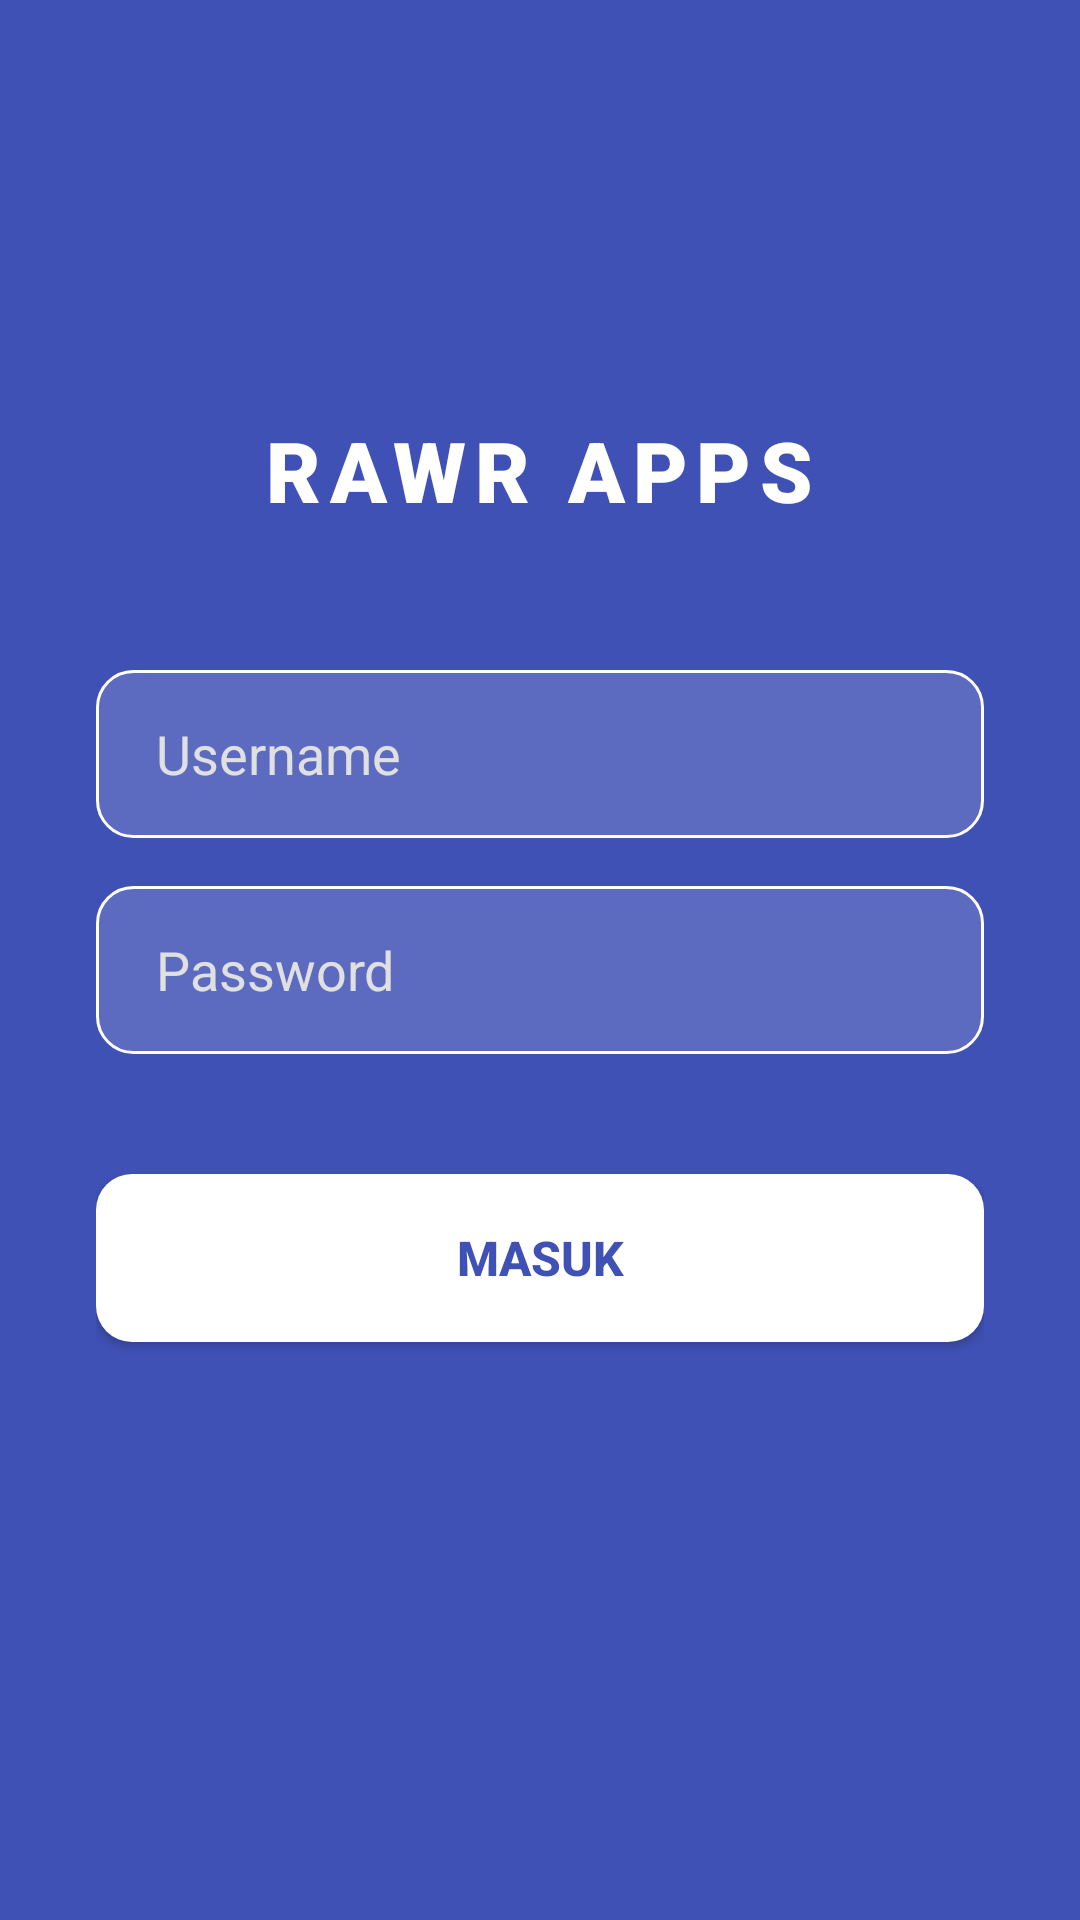

Android layout source for this screen:
<!-- AndroidManifest.xml: application theme Theme.NauraApps -->
<!-- res/layout/activity_auth.xml -->
<?xml version="1.0" encoding="utf-8"?>
<androidx.constraintlayout.widget.ConstraintLayout
    xmlns:android="http://schemas.android.com/apk/res/android"
    xmlns:app="http://schemas.android.com/apk/res-auto"
    xmlns:tools="http://schemas.android.com/tools"
    android:id="@+id/main"
    android:layout_width="match_parent"
    android:layout_height="match_parent"
    android:background="#3F51B5"
    android:padding="32dp"
    tools:context=".AuthActivity">

    <LinearLayout
        android:id="@+id/layoutLogo"
        android:layout_width="wrap_content"
        android:layout_height="wrap_content"
        android:gravity="center"
        android:orientation="vertical"
        app:layout_constraintBottom_toTopOf="@+id/etUsername"
        app:layout_constraintEnd_toEndOf="parent"
        app:layout_constraintStart_toStartOf="parent"
        app:layout_constraintTop_toTopOf="parent"
        app:layout_constraintVertical_chainStyle="packed">

        <ImageView
            android:layout_width="90dp"
            android:layout_height="90dp"
            android:alpha="0.9"
            android:src="@drawable/ic_launcher_foreground" />

        <TextView
            android:layout_width="wrap_content"
            android:layout_height="wrap_content"
            android:layout_marginTop="16dp"
            android:fontFamily="sans-serif-black"
            android:letterSpacing="0.1"
            android:text="RAWR APPS"
            android:textColor="#FFFFFF"
            android:textSize="28sp" />
    </LinearLayout>

    <EditText
        android:id="@+id/etUsername"
        android:layout_width="0dp"
        android:layout_height="56dp"
        android:layout_marginTop="48dp"
        android:background="@drawable/bg_input"
        android:hint="Username"
        android:inputType="textPersonName"
        android:paddingHorizontal="20dp"
        android:textColor="#FFFFFF"
        android:textColorHint="#E0E0E0"
        app:layout_constraintBottom_toTopOf="@+id/etPassword"
        app:layout_constraintEnd_toEndOf="parent"
        app:layout_constraintStart_toStartOf="parent"
        app:layout_constraintTop_toBottomOf="@+id/layoutLogo" />

    <EditText
        android:id="@+id/etPassword"
        android:layout_width="0dp"
        android:layout_height="56dp"
        android:layout_marginTop="16dp"
        android:background="@drawable/bg_input"
        android:hint="Password"
        android:inputType="textPassword"
        android:paddingHorizontal="20dp"
        android:textColor="#FFFFFF"
        android:textColorHint="#E0E0E0"
        app:layout_constraintBottom_toTopOf="@+id/btnLogin"
        app:layout_constraintEnd_toEndOf="parent"
        app:layout_constraintStart_toStartOf="parent"
        app:layout_constraintTop_toBottomOf="@+id/etUsername" />

    <androidx.appcompat.widget.AppCompatButton
        android:id="@+id/btnLogin"
        android:layout_width="0dp"
        android:layout_height="56dp"
        android:layout_marginTop="40dp"
        android:background="@drawable/bg_button"
        android:text="MASUK"
        android:textColor="#3F51B5"
        android:textSize="16sp"
        android:textStyle="bold"
        android:elevation="4dp"
        app:layout_constraintEnd_toEndOf="parent"
        app:layout_constraintStart_toStartOf="parent"
        app:layout_constraintTop_toBottomOf="@+id/etPassword" />

</androidx.constraintlayout.widget.ConstraintLayout>
<!-- resources referenced by this layout -->
<resources>
  <!-- drawable bg_button (drawable) -->
  <?xml version="1.0" encoding="utf-8"?>
  <ripple xmlns:android="http://schemas.android.com/apk/res/android"
      android:color="#4DFFFFFF"> <item>
      <shape android:shape="rectangle">
          <solid android:color="#FFFFFF" />
          <corners android:radius="12dp" />
      </shape>
  </item>
  </ripple>
  <!-- drawable bg_input (drawable) -->
  <?xml version="1.0" encoding="utf-8"?>
  <shape xmlns:android="http://schemas.android.com/apk/res/android">
      <solid android:color="#26FFFFFF" />
  
      <corners android:radius="12dp" />
  
      <stroke
          android:width="1dp"
          android:color="#FFFFFF" />
  </shape>
  <style name="Theme.NauraApps" parent="Base.Theme.NauraApps" />
  <style name="Base.Theme.NauraApps" parent="Theme.Material3.DayNight.NoActionBar">
          
          
      </style>
</resources>
